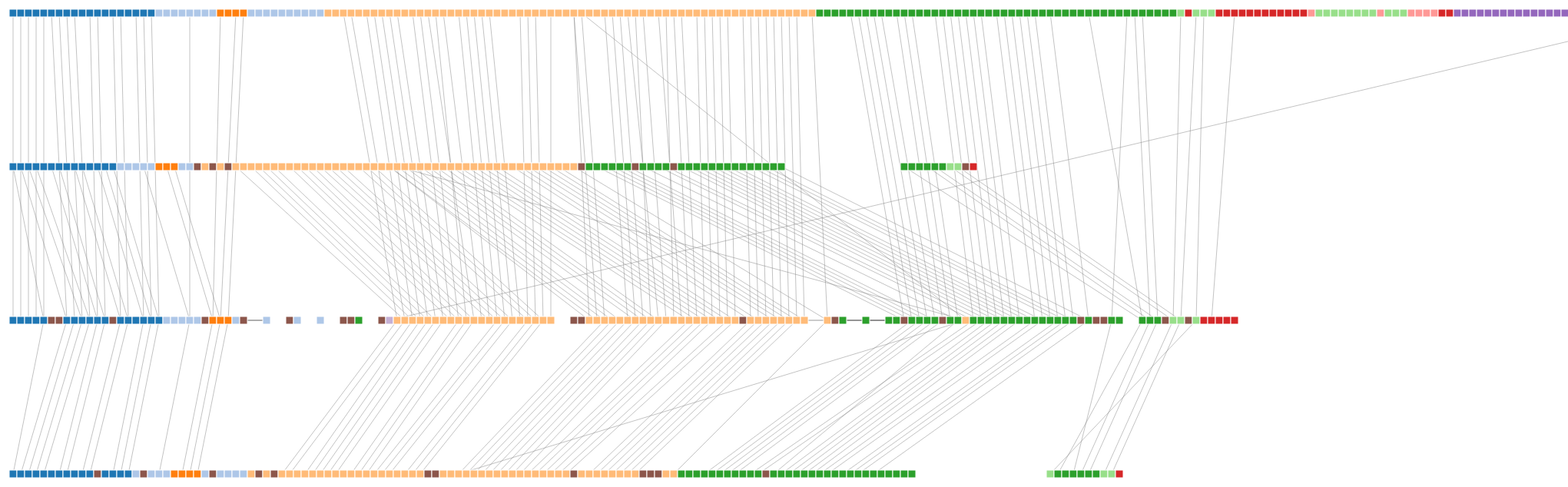
D3 v3 page, settled after 480 driven frames (8 s of simulated time); the page loaded 1 data file(s).


  /* GLOBALS */

  var width  = 3000;           // width of svg image
  var height = 800;           // height of svg image
  var margin = 20;            // amount of margin around plot area
  var pad = margin / 2;       // actual padding amount
  var radius = 10;             // fixed node radius
  var yfixed = pad + radius;  // y position for all nodes

  /* HELPER FUNCTIONS */

  // Generates a tooltip for a SVG circle element based on its ID
  function addTooltip(circle) {
    var x = parseFloat(circle.attr("x"));
    var y = parseFloat(circle.attr("y"));
    var r = parseFloat(circle.attr("width"));
    var text = circle.attr("id");

    var tooltip = d3.select("#plot")
    .append("text")
    .text(text)
    .attr("x", x)
    .attr("y", y)
    .attr("dy", -r * 2)
    .attr("id", "tooltip");

    var offset = tooltip.node().getBBox().width / 2;

    if ((x - offset) < 0) {
      tooltip.attr("text-anchor", "start");
      tooltip.attr("dx", -r);
    }
    else if ((x + offset) > (width - margin)) {
      tooltip.attr("text-anchor", "end");
      tooltip.attr("dx", r);
    }
    else {
      tooltip.attr("text-anchor", "middle");
      tooltip.attr("dx", 0);
    }
  }

  /* MAIN DRAW METHOD */

  // Draws an arc diagram for the provided undirected graph
  function arcDiagram(nodes) {
    // create svg image
    var svg  = d3.select("body")
    .append("svg")
    .attr("id", "arc")
    .attr("width", width)
    .attr("height", height);

    // draw border around svg image
    // svg.append("rect")
    //     .attr("class", "outline")
    //     .attr("width", width)
    //     .attr("height", height);

    // create plot area within svg image
    var plot = svg.append("g")
    .attr("id", "plot")
    .attr("transform", "translate(" + pad + ", " + pad + ")");

    nodes.byName = {};
    var by_node_name = function(d) {
      nodes.byName[d.name] = d;
    };
    nodes.forEach(by_node_name);
    nodes.links = [];
    // fix graph links to map to objects instead of indices
    nodes.forEach(function(node) {
      nodes.links.push({ 'source': node, 'target':  node});
      node.gene_links.forEach(function(node_id){
        nodes.links.push({ 'source': node, 'target':  nodes.byName[node_id]});
      });
    });

    // must be done AFTER links are fixed
    linearLayout(nodes);

    // draw links first, so nodes appear on top
    drawLinks(nodes.links);

    // draw nodes last
    drawNodes(nodes);
  }

  // Layout nodes linearly, sorted by group
  function linearLayout(nodes) {
    // sort nodes by group
    //nodes.sort(function(a, b) {
    //  return a.group < b.group;
    //})
    nodes.types = [];
    nodes.indices = {};
    for (var i = 0; i < nodes.length; i++) {
      if (nodes.types.indexOf(nodes[i].type) < 0) {
        nodes.types.push(nodes[i].type);
        nodes.indices[nodes[i].type] = 0;
      }
        nodes[i].index = nodes.indices[nodes[i].type];
        nodes.indices[nodes[i].type] += 1;
        nodes[i].axis = nodes.types.indexOf(nodes[i].type);

    }

    // used to scale node index to x position
    var xscale = d3.scale.linear()
    .domain([0, nodes.length - 1])
    .range([radius, width - margin - radius]);

    var yscale = d3.scale.ordinal().domain(nodes.types).range(d3.range(nodes.types.length));

    var lastChr = "";
    var lastFile = "";
    var lastPos = 1;
    // calculate pixel location for each node
    nodes.forEach(function(d, i) {
      if (d.index == 0) {
        lastChr = d.chr;
        lastPos = 1;
        lastFile = d.source_file;
      } else {
        //console.log(d.index);
        lastPos = lastPos + radius;
        if (lastChr != d.chr) {
          lastPos = lastPos + radius*2;
          lastChr = d.chr;
        }
        if (lastFile != d.source_file) {
          lastFile = d.source_file;
          lastPos = lastPos + radius*15;
        }
      }
      d.x = lastPos;
      d.y = 50+200*d.axis;
      d.width = radius;
      d.height = radius;
    });
  }

  on_mouseover = function(node, index) {
    //console.log(node, index);
  }
  function on_mouseout(node, index) {
    //
    // Clear any highlighted nodes or links.
    d3.select("#tooltip").remove();

  }

  // Draws nodes on plot
  function drawNodes(nodes) {
    // used to assign nodes color by group
    var color = d3.scale.category20();

    d3.select("#plot").selectAll(".node")
    .data(nodes)
    .enter()
    .append("rect")
    .attr("class", "node")
    .attr("id", function(d, i) { return d.name; })
    .attr("x", function(d, i) { return d.x; })
    .attr("y", function(d, i) { return d.y-radius/2; })
    .attr("width",  function(d, i) { return d.width; })
    .attr("height",  function(d, i) { return d.height; })
    .style("fill",   function(d, i) { return color(d.group); })
    .on("mouseover", function(d, i) { addTooltip(d3.select(this));on_mouseover(d, i); })
    .on("mouseout",  function(d, i) { on_mouseout(d, i);});
  }

  // Draws nice arcs for each link on plot
  function drawLinks(links) {
    // scale to generate radians (just for lower-half of circle)

    // path generator for arcs (uses polar coordinates)
    var lineFunction = d3.svg.line()
        .x(function(d) { return d.x; })
        .y(function(d) { return d.y; })
        .interpolate("monotone");

    var color = d3.scale.category20c().domain(d3.range(20));
    // add links
    d3.select("#plot").selectAll(".link")
    .data(links)
    .enter()
    .append("path")
    .attr("class", "link")
    .attr("d",  function(d, i) {
      //console.log(lineFunction([d.source.x, d.source.y, d.target.x, d.target.y]));
      return lineFunction([{'x' : d.source.x+d.source.width/2, 'y' : d.source.y}, {'x' : d.target.x+d.target.width/2, 'y' : d.target.y}]);
      });
    //.style("fill", function(d) { return color(d.type); });
  }


    d3.json("species.json", arcDiagram);
  

### data: species.json
[
 {
  "group": "EXII",
  "name": "human.chr6.7781476.ZBTB9",
  "commonName": "ZBTB9",
  "start": "7781476",
  "chr": "chr6",
  "source_file": "data/humanGnesGroup6corrected.bed",
  "file": "human",
  "type": "human",
  "gene_links": [
   "human.chr6.7781476.ZBTB9"
  ]
 },
 {
  "group": "EXII",
  "name": "human.chr6.7746967.SYNGAP1",
  "commonName": "SYNGAP1",
  "start": "7746967",
  "chr": "chr6",
  "source_file": "data/humanGnesGroup6corrected.bed",
  "file": "human",
  "type": "human",
  "gene_links": [
   "human.chr6.7746967.SYNGAP1"
  ]
 },
 {
  "group": "EXII",
  "name": "human.chr6.7743339.CUTA",
  "commonName": "CUTA",
  "start": "7743339",
  "chr": "chr6",
  "source_file": "data/humanGnesGroup6corrected.bed",
  "file": "human",
  "type": "human",
  "gene_links": [
   "human.chr6.7743339.CUTA"
  ]
 },
 {
  "group": "EXII",
  "name": "human.chr6.7737296.PHF1",
  "commonName": "PHF1",
  "start": "7737296",
  "chr": "chr6",
  "source_file": "data/humanGnesGroup6corrected.bed",
  "file": "human",
  "type": "human",
  "gene_links": [
   "human.chr6.7737296.PHF1"
  ]
 },
 {
  "group": "EXII",
  "name": "human.chr6.7718433.KIFC1",
  "commonName": "KIFC1",
  "start": "7718433",
  "chr": "chr6",
  "source_file": "data/humanGnesGroup6corrected.bed",
  "file": "human",
  "type": "human",
  "gene_links": [
   "human.chr6.7718433.KIFC1"
  ]
 },
 {
  "group": "EXII",
  "name": "human.chr6.7645455.DAXX",
  "commonName": "DAXX",
  "start": "7645455",
  "chr": "chr6",
  "source_file": "data/humanGnesGroup6corrected.bed",
  "file": "human",
  "type": "human",
  "gene_links": [
   "human.chr6.7645455.DAXX"
  ]
 },
 {
  "group": "EXII",
  "name": "human.chr6.7641303.ZBTB22",
  "commonName": "ZBTB22",
  "start": "7641303",
  "chr": "chr6",
  "source_file": "data/humanGnesGroup6corrected.bed",
  "file": "human",
  "type": "human",
  "gene_links": [
   "human.chr6.7641303.ZBTB22"
  ]
 },
 {
  "group": "EXII",
  "name": "human.chr6.7626591.TAPBP",
  "commonName": "TAPBP",
  "start": "7626591",
  "chr": "chr6",
  "source_file": "data/humanGnesGroup6corrected.bed",
  "file": "human",
  "type": "human",
  "gene_links": [
   "human.chr6.7626591.TAPBP"
  ]
 },
 "... 636 more items"
]